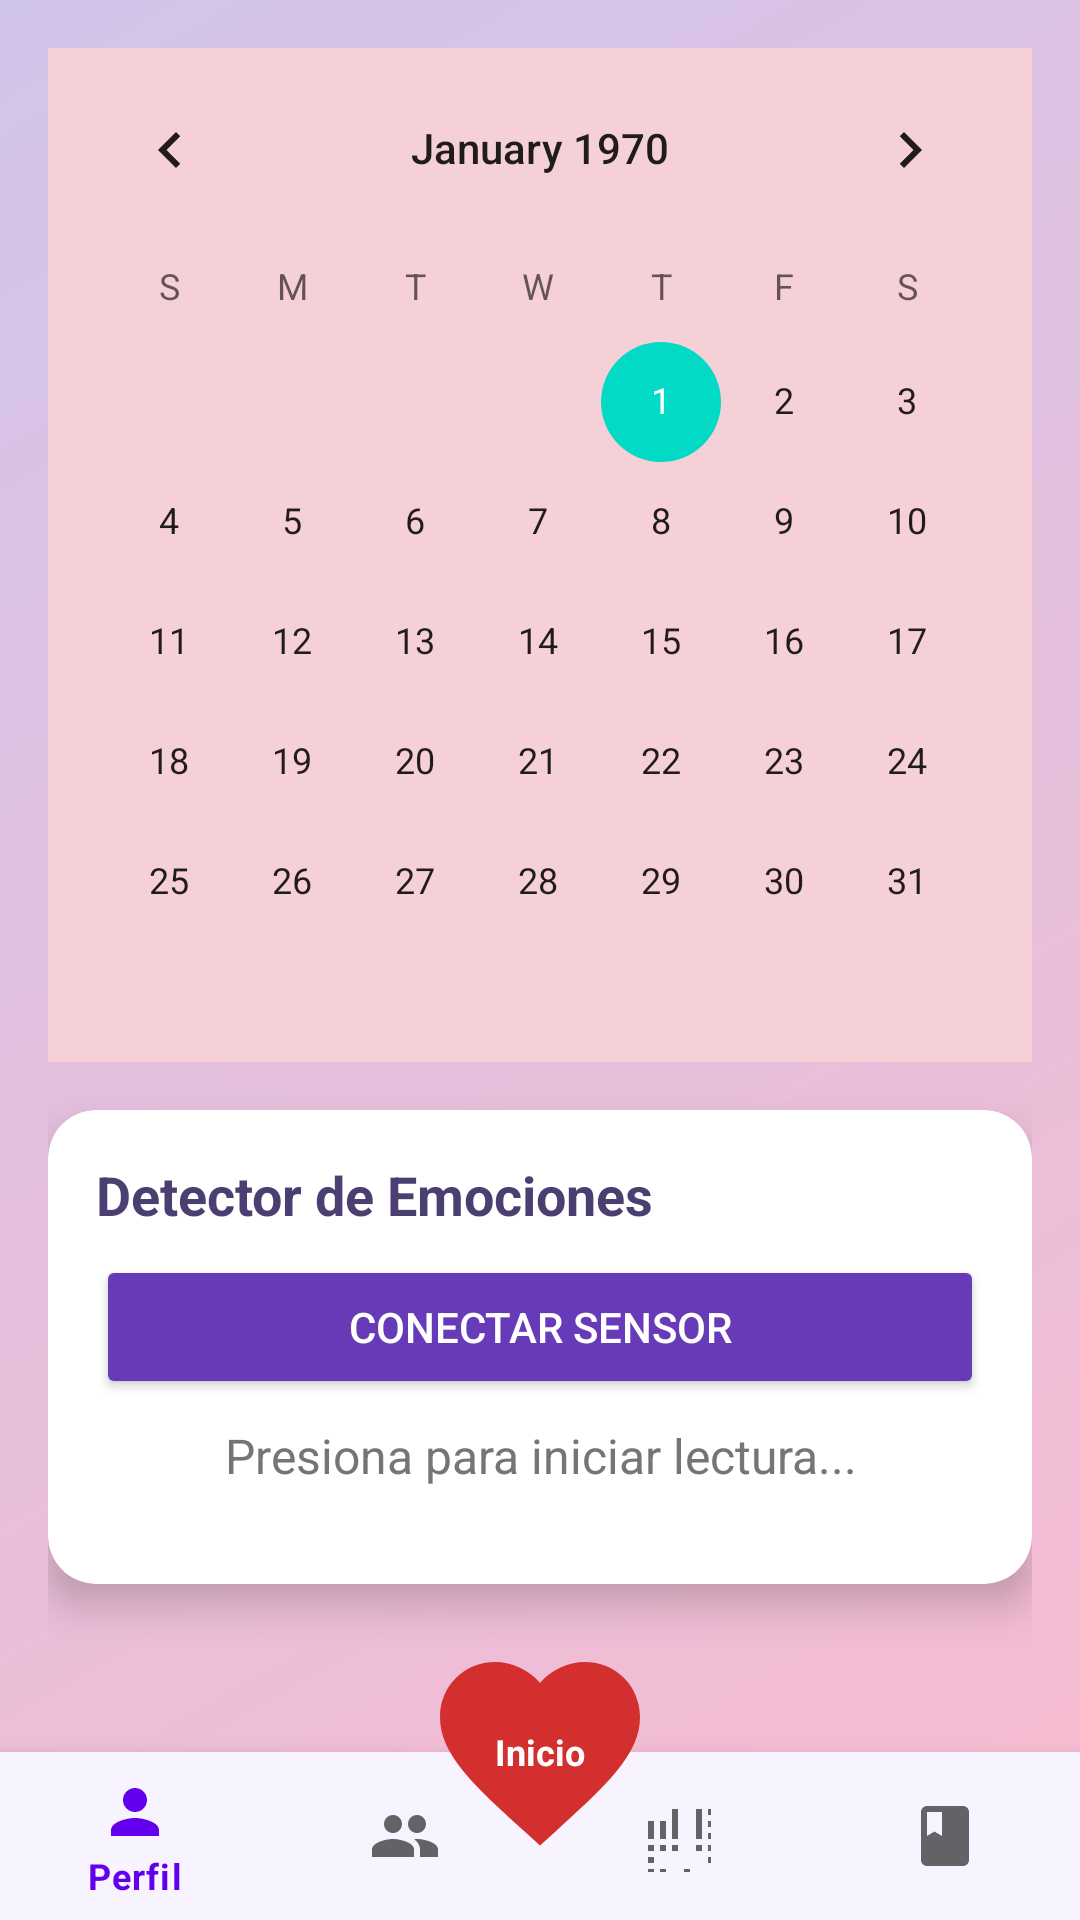

Here is an Android app screen rendered from its layout file. Give the layout XML and the strings, colors and styles it references.
<!-- AndroidManifest.xml: application theme Theme.MaterialComponents.DayNight.NoActionBar -->
<!-- res/layout/activity_detector_emociones.xml -->
<?xml version="1.0" encoding="utf-8"?>
<androidx.coordinatorlayout.widget.CoordinatorLayout xmlns:android="http://schemas.android.com/apk/res/android"
    xmlns:app="http://schemas.android.com/apk/res-auto"
    xmlns:tools="http://schemas.android.com/tools"
    android:layout_width="match_parent"
    android:layout_height="match_parent"
    android:background="@drawable/fondoinicial"
    tools:context=".activityDetectorEmociones">

    
    <androidx.core.widget.NestedScrollView
        android:layout_width="match_parent"
        android:layout_height="match_parent"
        android:fillViewport="true"
        android:layout_marginBottom="56dp"> 

        <LinearLayout
            android:layout_width="match_parent"
            android:layout_height="wrap_content"
            android:orientation="vertical"
            android:padding="16dp">

            
            <CalendarView
                android:id="@+id/emotionCalendarView"
                android:layout_width="match_parent"
                android:layout_height="wrap_content"
                android:background="#F5D0D6" />

            
            <androidx.cardview.widget.CardView
                android:id="@+id/notesCard"
                android:layout_width="match_parent"
                android:layout_height="wrap_content"
                android:layout_marginTop="16dp"
                app:cardCornerRadius="16dp"
                app:cardElevation="8dp">

                <LinearLayout
                    android:layout_width="match_parent"
                    android:layout_height="wrap_content"
                    android:orientation="vertical"
                    android:padding="16dp">

                    <TextView
                        android:layout_width="wrap_content"
                        android:layout_height="wrap_content"
                        android:text="Detector de Emociones"
                        android:textSize="18sp"
                        android:textStyle="bold"
                        android:textColor="#4B3F72"
                        android:layout_marginBottom="8dp"/>

                    
                    <Button
                        android:id="@+id/btnDetectar"
                        android:layout_width="match_parent"
                        android:layout_height="wrap_content"
                        android:text="Conectar Sensor"
                        android:backgroundTint="#673AB7"
                        android:textColor="@android:color/white"
                        android:layout_marginBottom="8dp"/>

                    
                    <TextView
                        android:id="@+id/tvEstadoSensor"
                        android:layout_width="match_parent"
                        android:layout_height="wrap_content"
                        android:text="Presiona para iniciar lectura..."
                        android:textAlignment="center"
                        android:textSize="16sp"
                        android:textColor="#757575"
                        android:layout_marginBottom="16dp"/>

                    
                    <LinearLayout
                        android:id="@+id/containerTips"
                        android:layout_width="match_parent"
                        android:layout_height="wrap_content"
                        android:orientation="vertical"
                        android:visibility="gone" 
                        tools:visibility="visible">

                        <TextView
                            android:layout_width="wrap_content"
                            android:layout_height="wrap_content"
                            android:text="Notas para tu día:"
                            android:textStyle="bold"
                            android:layout_marginBottom="4dp"/>

                        <TextView android:id="@+id/tip1" style="@style/TipTextViewStyle" />
                        <TextView android:id="@+id/tip2" style="@style/TipTextViewStyle" />
                        <TextView android:id="@+id/tip3" style="@style/TipTextViewStyle" />
                        <TextView android:id="@+id/tip4" style="@style/TipTextViewStyle" />
                        <TextView android:id="@+id/tip5" style="@style/TipTextViewStyle" />

                    </LinearLayout>
                </LinearLayout>
            </androidx.cardview.widget.CardView>
        </LinearLayout>
    </androidx.core.widget.NestedScrollView>

    
    <com.google.android.material.bottomnavigation.BottomNavigationView
        android:id="@+id/bottomNavigationView"
        android:layout_width="match_parent"
        android:layout_height="wrap_content"
        android:layout_gravity="bottom"
        app:menu="@menu/bottom_menu"
        app:backgroundTint="#F7F4FF" />

    
    <FrameLayout
        android:id="@+id/btnHeart"
        android:layout_width="80dp"
        android:layout_height="80dp"
        android:contentDescription="Volver a Inicio"
        android:elevation="8dp"
        app:layout_anchor="@id/bottomNavigationView"
        app:layout_anchorGravity="top|center">

        <ImageView
            android:layout_width="match_parent"
            android:layout_height="match_parent"
            android:src="@drawable/corazon_shape"
            android:scaleType="centerInside" />

        <TextView
            android:layout_width="wrap_content"
            android:layout_height="wrap_content"
            android:text="Inicio"
            android:textColor="@android:color/white"
            android:textStyle="bold"
            android:textSize="12sp"
            android:layout_gravity="center"
            android:elevation="1dp"/>

    </FrameLayout>

</androidx.coordinatorlayout.widget.CoordinatorLayout>
<!-- resources referenced by this layout -->
<resources>
  <!-- drawable corazon_shape (drawable) -->
  <?xml version="1.0" encoding="utf-8"?>
  <vector xmlns:android="http://schemas.android.com/apk/res/android"
      android:width="80dp"
      android:height="80dp"
      android:viewportWidth="24"
      android:viewportHeight="24">
  
      
      <path
          android:fillColor="#D32F2F"
          android:pathData="M12,21.35l-1.45,-1.32C5.4,15.36 2,12.28 2,8.5
          2,5.42 4.42,3 7.5,3c1.74,0 3.41,0.81 4.5,2.09
          1.09,-1.28 2.76,-2.09 4.5,-2.09C19.58,3 22,5.42
          22,8.5c0,3.78 -3.4,6.86 -8.55,11.54L12,21.35z"/>
  </vector>
  <!-- drawable fondoinicial (drawable) -->
  <?xml version="1.0" encoding="utf-8"?>
  <shape xmlns:android="http://schemas.android.com/apk/res/android"
      android:shape="rectangle">
  
      <gradient
          android:angle="135"
          android:startColor="#F8BBD0"
          android:endColor="#D1C4E9"
          android:type="linear" />
  
  </shape>
  <style name="TipTextViewStyle">
          <item name="android:layout_width">match_parent</item>
          <item name="android:layout_height">wrap_content</item>
          <item name="android:padding">12dp</item>
          <item name="android:layout_marginBottom">8dp</item>
          <item name="android:textSize">16sp</item>
          <item name="android:textColor">#311B92</item>
      </style>
</resources>
